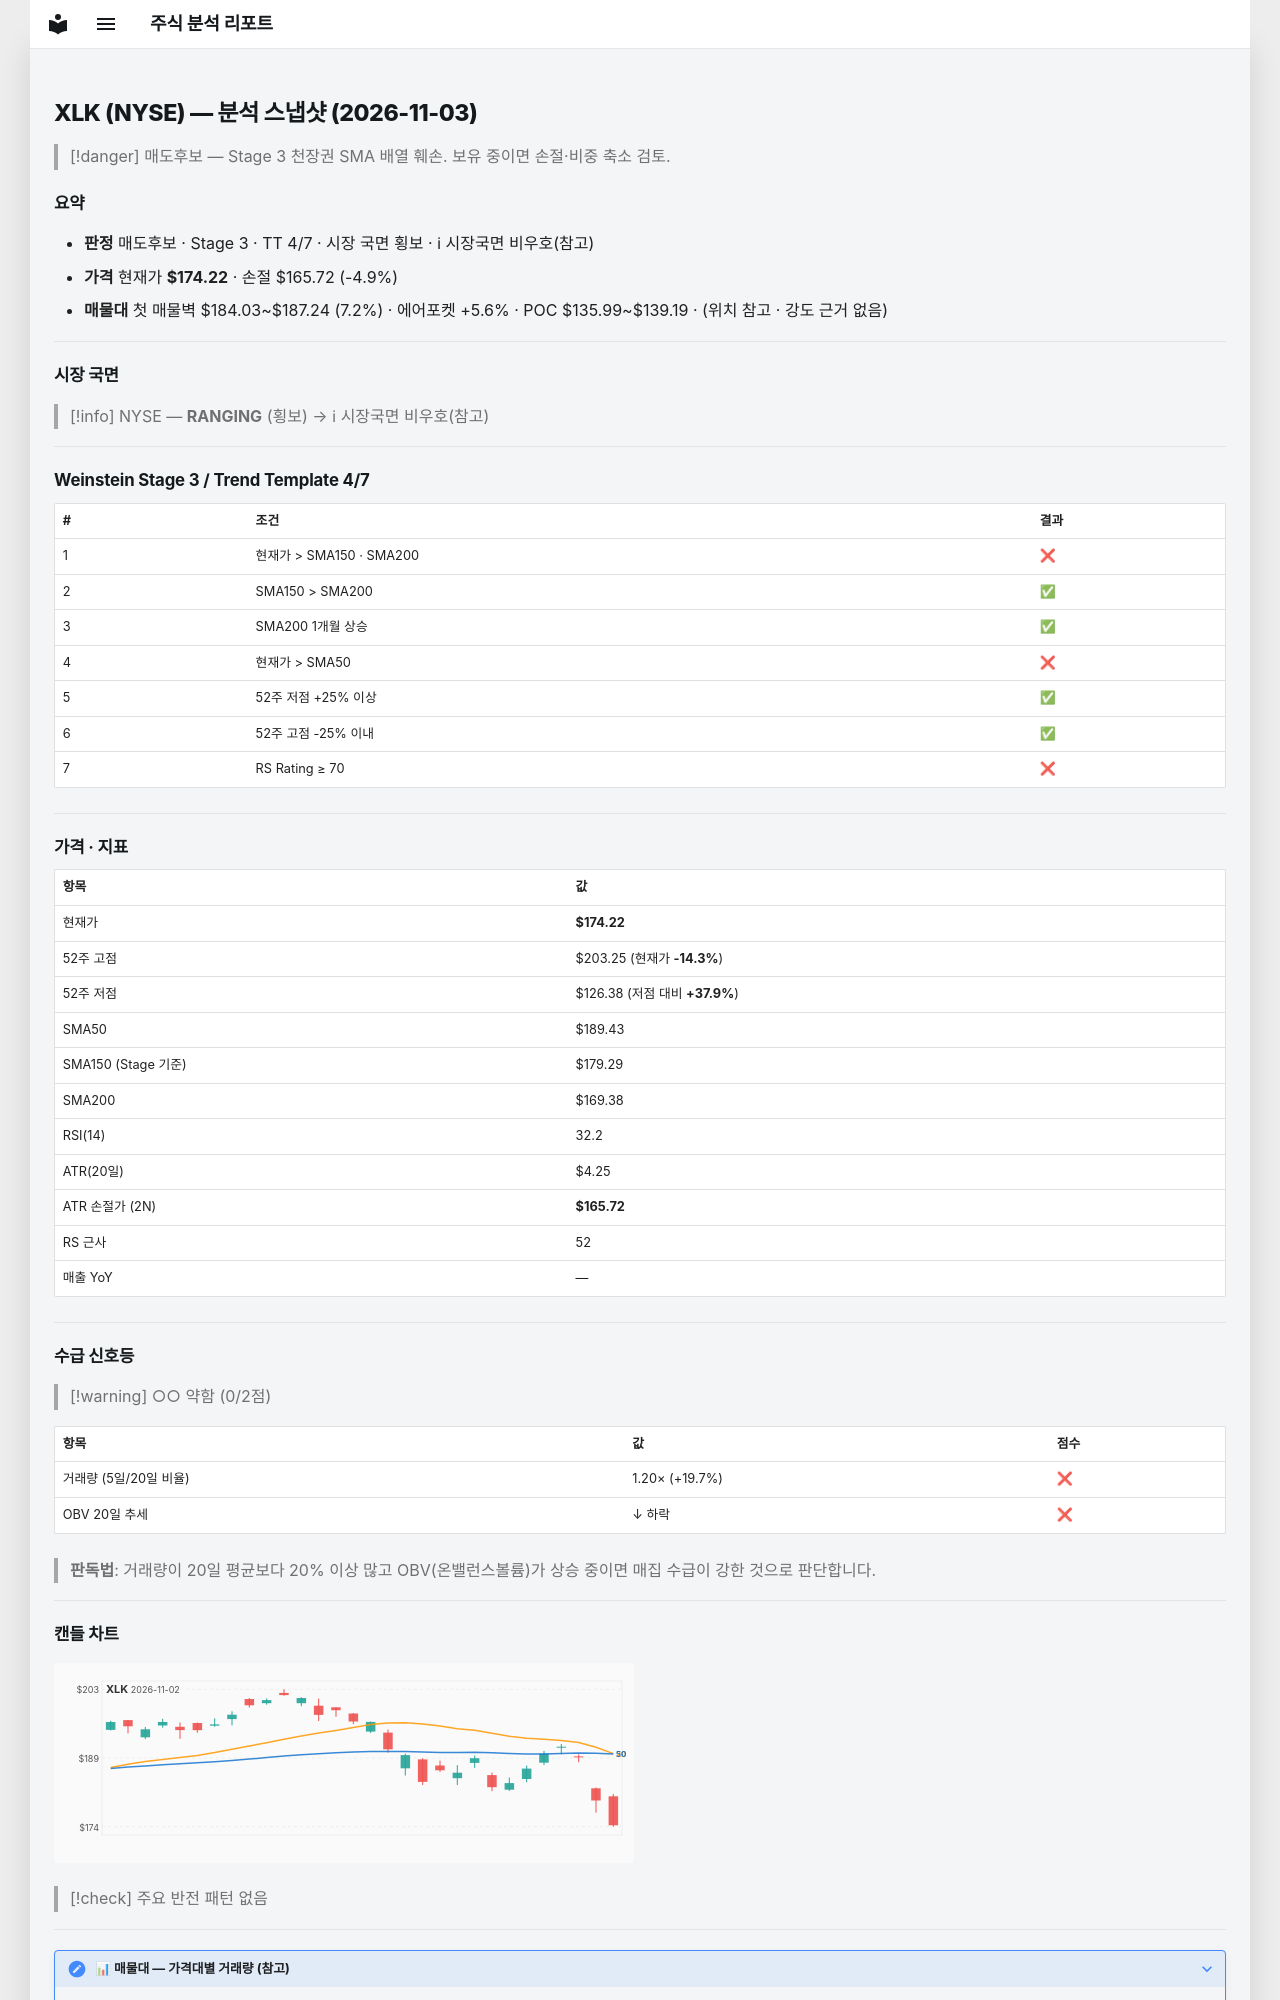

repository: soloandco/stock-reports · page: snapshots/XLK-2026-11-03/index.html · generator: mkdocs

---
type: analysis-snapshot
title: XLK 분석 스냅샷
ticker: XLK
market: NYSE
created: 2026-11-03
updated: 2026-11-03
bar-date: 2026-11-02
verdict: 매도후보
real-rr: 2.04
sma50-gap-pct: -8.0
weekly-position: 저항대아래
weekly-overhead-price: 191.53
weekly-overhead-pct: 9.9
stage: 3
trend-template-score: 4
tt-max: 7
ma-set: sma-50-150-200
price: 174.22000122070312
stop-price: 165.72294858566647
market-regime: RANGING
supply-demand-score: 0/2
supply-demand-label: 약함
status: tracking
tags:
  - stock-agent
  - watchlist
  - XLK
  - analysis
related:
  - "[[analysis-template]]"
---

# XLK (NYSE) — 분석 스냅샷 (2026-11-03)

> [!danger] 매도후보 — Stage 3 천장권
> SMA 배열 훼손. 보유 중이면 손절·비중 축소 검토.

## 요약

- **판정** 매도후보 · Stage 3 · TT 4/7 · 시장 국면 횡보 · ℹ 시장국면 비우호(참고)
- **가격** 현재가 **$174.22** · 손절 $165.72 (-4.9%)
- **매물대** 첫 매물벽 $184.03~$187.24 (7.2%) · 에어포켓 +5.6% · POC $135.99~$139.19 · (위치 참고 · 강도 근거 없음)

---

## 시장 국면

> [!info] NYSE — **RANGING** (횡보) → ℹ 시장국면 비우호(참고)

---

## Weinstein Stage 3 / Trend Template 4/7

| # | 조건 | 결과 |
|---|------|------|
| 1 | 현재가 > SMA150 · SMA200 | ❌ |
| 2 | SMA150 > SMA200 | ✅ |
| 3 | SMA200 1개월 상승 | ✅ |
| 4 | 현재가 > SMA50 | ❌ |
| 5 | 52주 저점 +25% 이상 | ✅ |
| 6 | 52주 고점 -25% 이내 | ✅ |
| 7 | RS Rating ≥ 70 | ❌ |

---

## 가격 · 지표

| 항목 | 값 |
|------|---|
| 현재가 | **$174.22** |
| 52주 고점 | $203.25 (현재가 **-14.3%**) |
| 52주 저점 | $126.38 (저점 대비 **+37.9%**) |
| SMA50 | $189.43 |
| SMA150 (Stage 기준) | $179.29 |
| SMA200 | $169.38 |
| RSI(14) | 32.2 |
| ATR(20일) | $4.25 |
| ATR 손절가 (2N) | **$165.72** |
| RS 근사 | 52 |
| 매출 YoY | — |

---
## 수급 신호등

> [!warning] ○○ 약함 (0/2점)

| 항목 | 값 | 점수 |
|------|------|------|
| 거래량 (5일/20일 비율) | 1.20× (+19.7%) | ❌ |
| OBV 20일 추세 | ↓ 하락 | ❌ |

> **판독법**: 거래량이 20일 평균보다 20% 이상 많고 OBV(온밸런스볼륨)가 상승 중이면 매집 수급이 강한 것으로 판단합니다.

---
